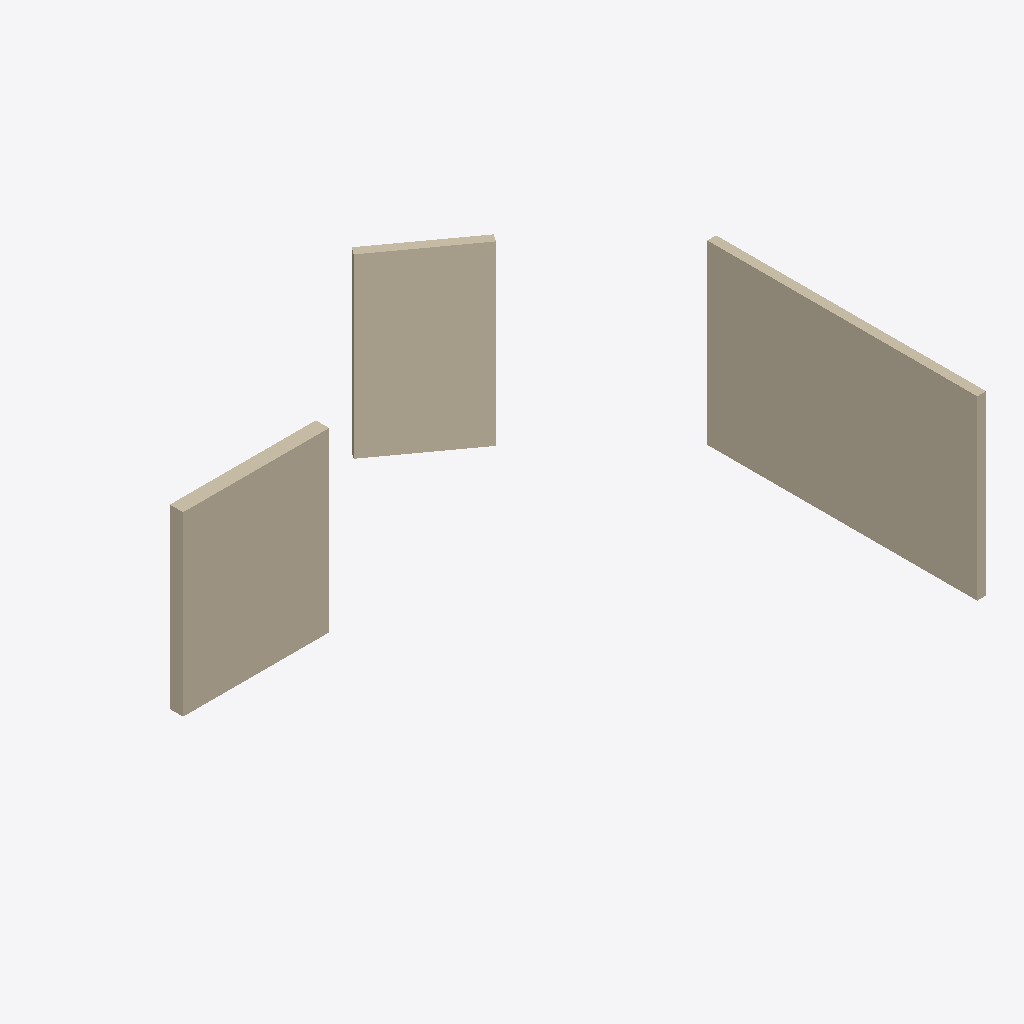
Isometric view of an IFC building model (IFC-SPF (STEP), schema IFC4, length unit millimetre), seen from the south-west, elements coloured by IFC class: 3 walls (beige).
Extent 11.4 m × 10.0 m × 4.0 m (x, y, z). Storeys (2): Level 1 at 0.00 m; Level 2 at 4.00 m. Elements (3): 3 IfcWall.

HEADER;
FILE_DESCRIPTION(('ViewDefinition [ReferenceView_V1.2]','RevitIdentifiers [VersionGUID: f62151c6-3edf-4b4f-89ff-4fc8608ea66b, NumberOfSaves: 0]','CoordinateReference [CoordinateBase: Shared Coordinates]','ExchangeRequirement [Architecture]'),'2;1');
FILE_NAME('ProjectNumber','2024-04-30T22:54:59-05:00',(''),(''),'ODA SDAI 23.12','Autodesk Revit 24.0.5.432 (ENU) - IFC 24.1.1.6','');
FILE_SCHEMA(('IFC4'));
ENDSEC;
DATA;
#105=IFCPROJECT('04GSm4hpP3GPb12McZn0On',#18,'ProjectNumber',$,$,'ProjectName','ProjectStatus',(#100),#97);
#120=IFCSITE('04GSm4hpP3GPb12McZn0Op',#18,'Default',$,$,#119,$,$,.ELEMENT.,(42,21,31,181945),(-71,-3,-24,-263305),0.0,$,$);
#110=IFCBUILDING('04GSm4hpP3GPb12McZn0Om',#18,'T01',$,$,#108,$,'T01',.ELEMENT.,$,$,#109);
#113=IFCBUILDINGSTOREY('3Zu5Bv0LOHrPC10026FoQQ',#18,'Level 1',$,'Level:8mm Head',#112,$,'Level 1',.ELEMENT.,0.0);
#117=IFCBUILDINGSTOREY('15Z0v90RiHrPC20026FoKR',#18,'Level 2',$,'Level:8mm Head',#116,$,'Level 2',.ELEMENT.,4000.0000000000005);
#219=IFCWALL('3s8L76FjzBJud$JyXWYyV6',#18,'Basic Wall:Generic - 200mm:352685',$,'Basic Wall:Generic - 200mm',#207,#218,'352685',.NOTDEFINED.);
#141=IFCWALL('3s8L76FjzBJud$JyXWYyT_',#18,'Basic Wall:Generic - 300mm:352533',$,'Basic Wall:Generic - 300mm',#126,#140,'352533',.NOTDEFINED.);
#183=IFCWALL('3s8L76FjzBJud$JyXWYySB',#18,'Basic Wall:Generic - 200mm:352608',$,'Basic Wall:Generic - 200mm',#171,#182,'352608',.NOTDEFINED.);
ENDSEC;
